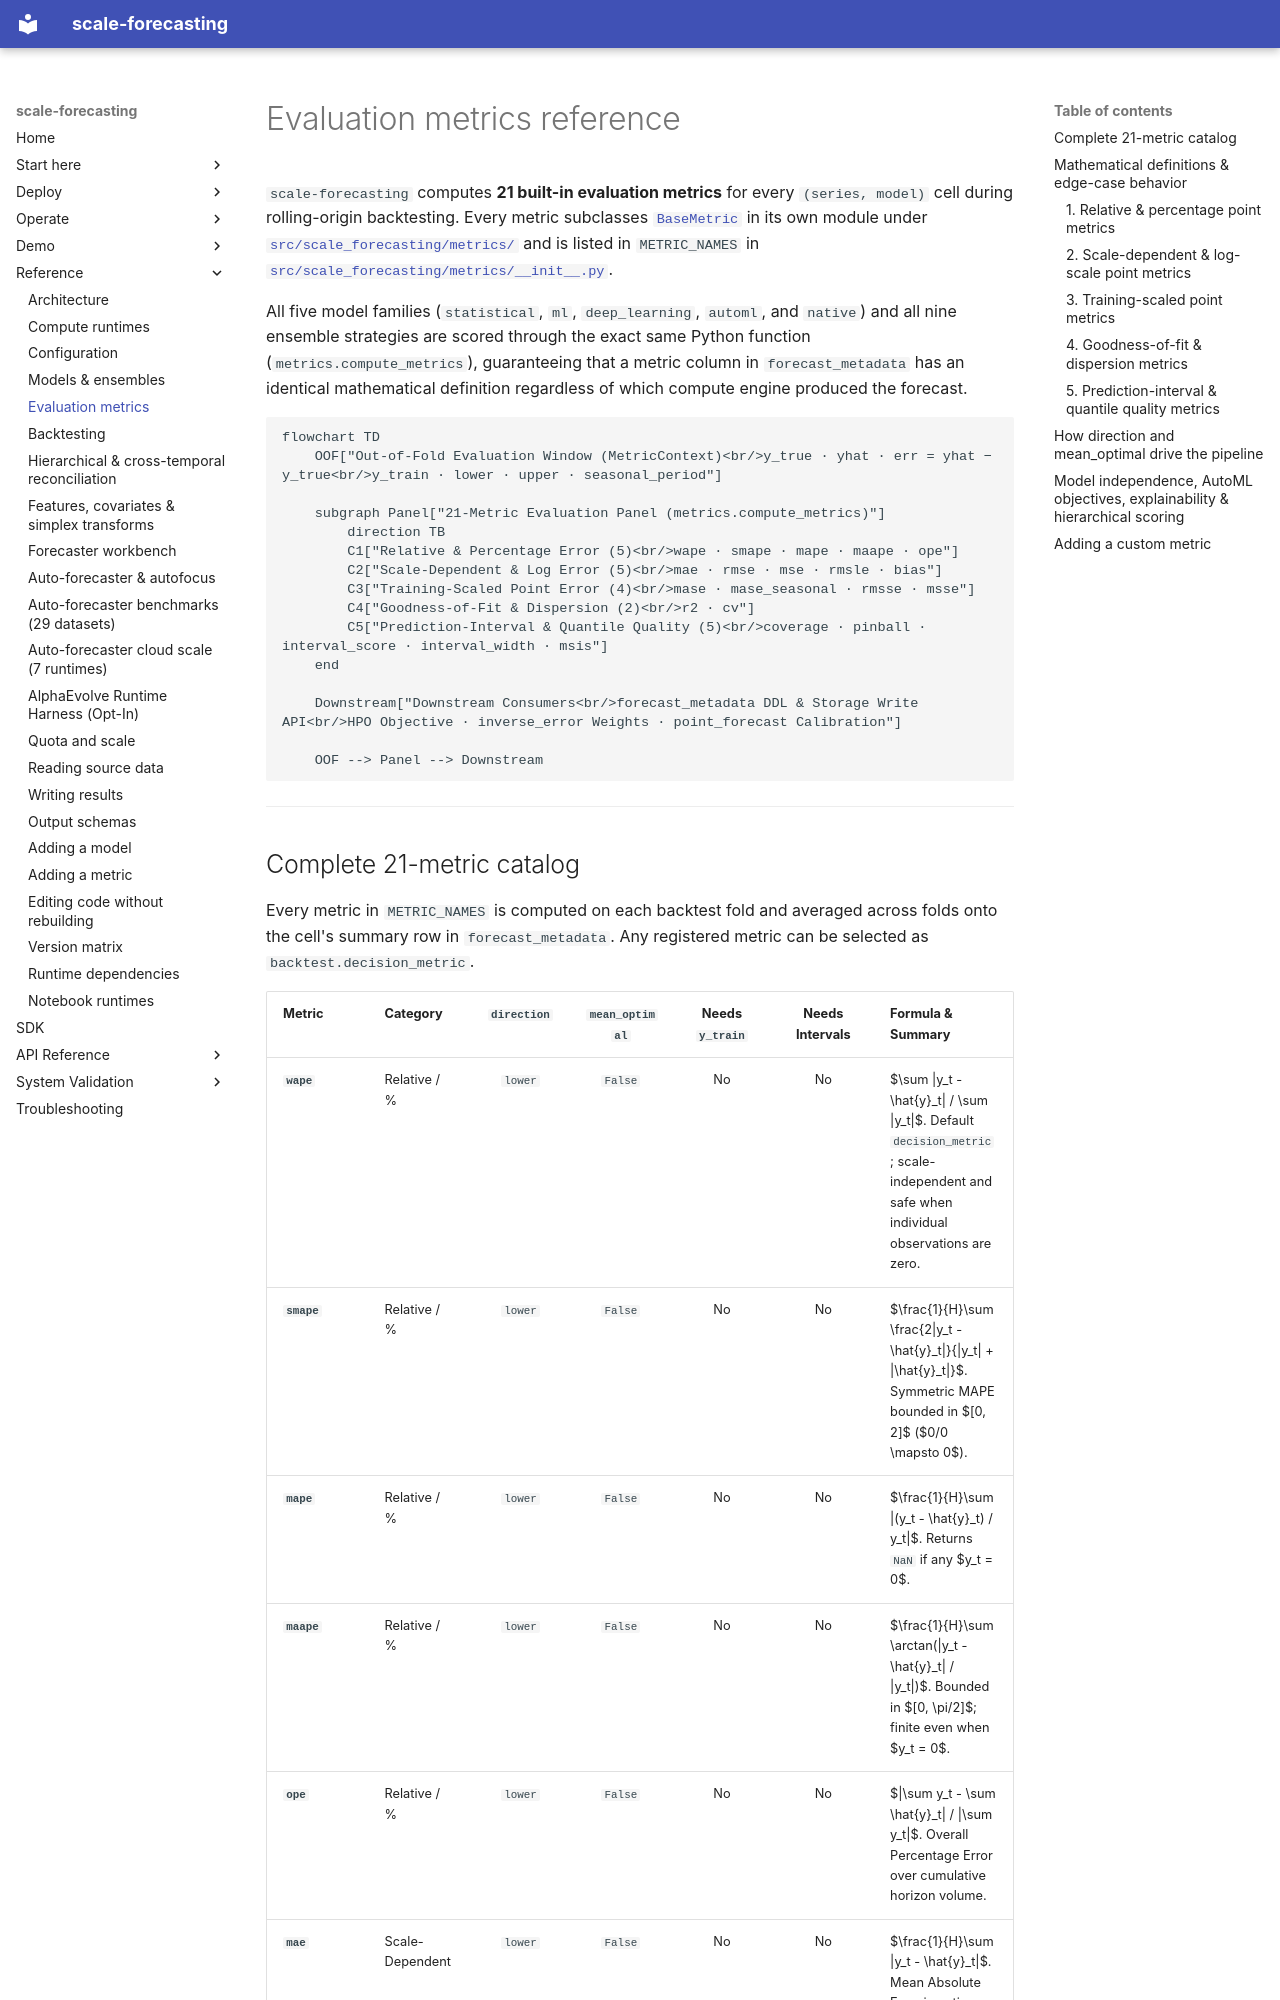

repository: statmike/scale-forecasting · page: metrics_reference/index.html · generator: mkdocs

# Evaluation metrics reference

`scale-forecasting` computes **21 built-in evaluation metrics** for every `(series, model)` cell during rolling-origin backtesting. Every metric subclasses [`BaseMetric`](https://github.com/statmike/scale-forecasting/blob/main/src/scale_forecasting/metrics/base_metric.py) in its own module under [`src/scale_forecasting/metrics/`](https://github.com/statmike/scale-forecasting/tree/main/src/scale_forecasting/metrics) and is listed in `METRIC_NAMES` in [`src/scale_forecasting/metrics/__init__.py`](https://github.com/statmike/scale-forecasting/blob/main/src/scale_forecasting/metrics/__init__.py).

All five model families (`statistical`, `ml`, `deep_learning`, `automl`, and `native`) and all nine ensemble strategies are scored through the exact same Python function (`metrics.compute_metrics`), guaranteeing that a metric column in `forecast_metadata` has an identical mathematical definition regardless of which compute engine produced the forecast.

```mermaid
flowchart TD
    OOF["Out-of-Fold Evaluation Window (MetricContext)<br/>y_true · yhat · err = yhat − y_true<br/>y_train · lower · upper · seasonal_period"]

    subgraph Panel["21-Metric Evaluation Panel (metrics.compute_metrics)"]
        direction TB
        C1["Relative & Percentage Error (5)<br/>wape · smape · mape · maape · ope"]
        C2["Scale-Dependent & Log Error (5)<br/>mae · rmse · mse · rmsle · bias"]
        C3["Training-Scaled Point Error (4)<br/>mase · mase_seasonal · rmsse · msse"]
        C4["Goodness-of-Fit & Dispersion (2)<br/>r2 · cv"]
        C5["Prediction-Interval & Quantile Quality (5)<br/>coverage · pinball · interval_score · interval_width · msis"]
    end

    Downstream["Downstream Consumers<br/>forecast_metadata DDL & Storage Write API<br/>HPO Objective · inverse_error Weights · point_forecast Calibration"]

    OOF --> Panel --> Downstream
```

---
